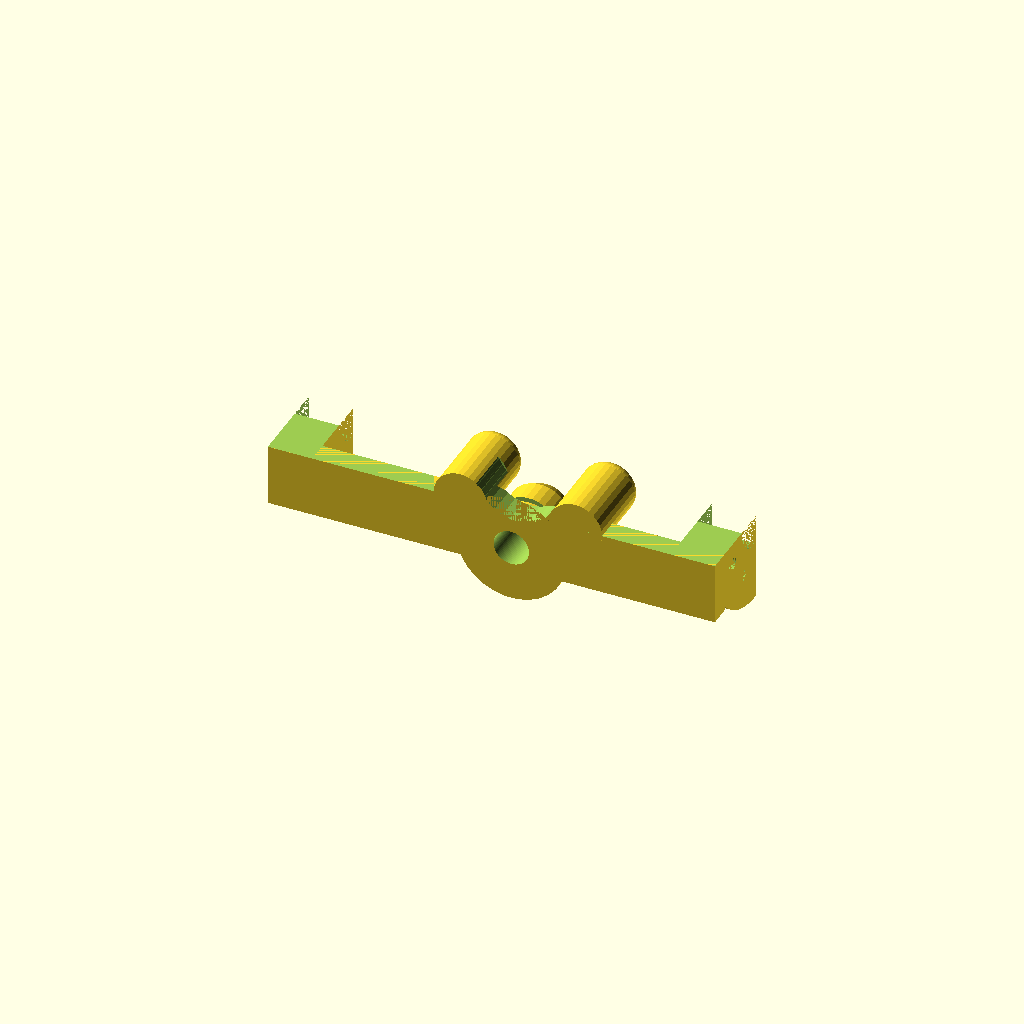
Cell 1: the model at its default parameters.
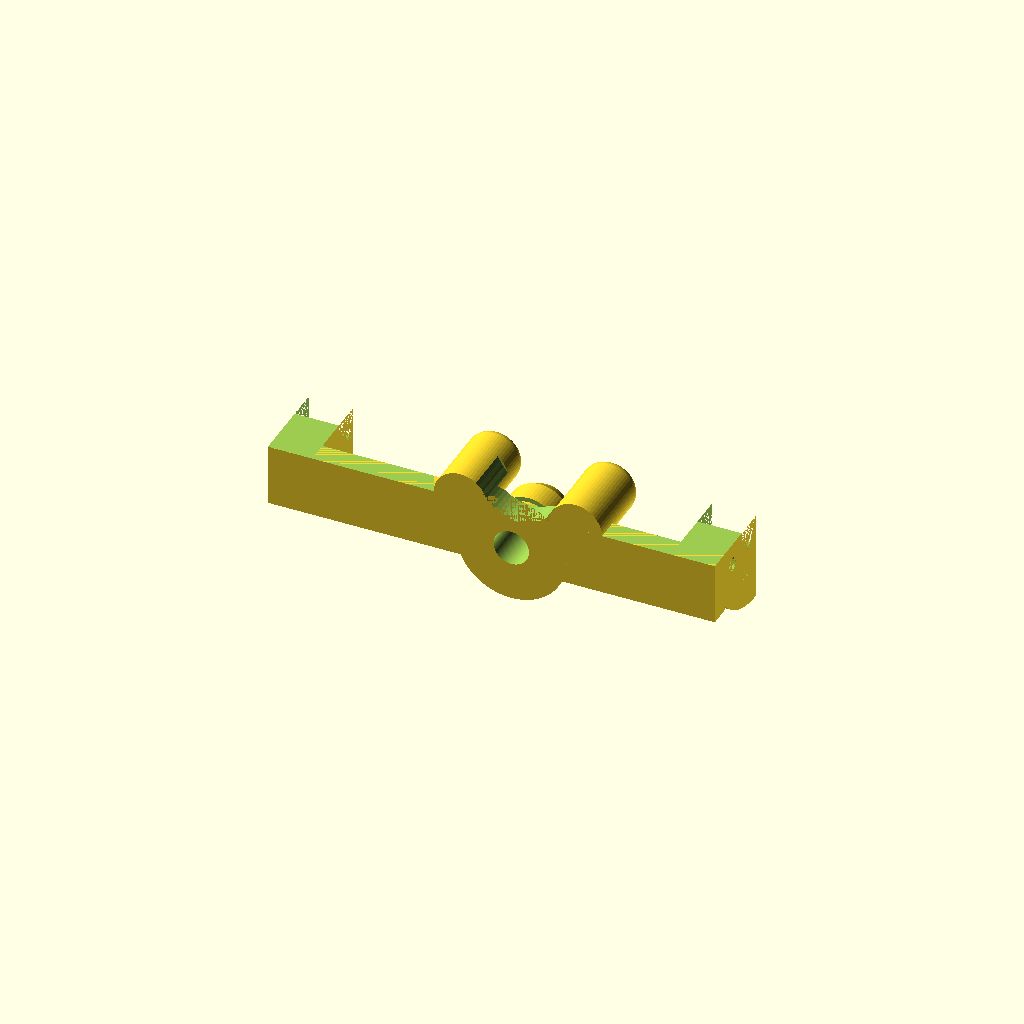
Cell 2: B = 60 (everything else at default).
One fixed orthographic camera (rotation 55°, 0°, 25°; colour scheme Cornfield) for every cell.
The OpenSCAD source (Filament extruder and winder project/Filament winder project/Filament sensor/Filament sensor_take_5/left_wall.scad):




mirror([0,1,0]) leftWall();


A = 90; //large circle resolution
B = 30; //Small circle resolution




module leftWall(){

/////////////////////////////////////////////////////////////////
//wall
///////////////////////////////////////////////////////////////
    
difference(){
union(){
  
//translate([17,17.5,19]) rotate([90,0,0]) cylinder(h = 5, d=25, $fn = 45, center = true); 
translate([0,17.5,-9]) rotate([90,0,0]) cylinder(h = 5, d=25, $fn = B, center = true); 
//translate([17,13.5-0.125,9+10]) rotate([90,0,0]) cylinder(h = 3+0.25, d1=25, d2=9, $fn = 45, center = true); 
   
//wall connecting 2 bearings    
//translate([17/2,17.5,5]) rotate([0,-58.7,0]) cube([32,5,25], center = true);      

//wall breadth
translate([3-7.5,17.5,-9+5+2.5-0.5-5]) rotate([0,0,0]) cube([86+15,5,10+1+3], center = true); 
   
    
    
////////////////////////////////////
//filament guide
////////////////////////////////////    
 
 
   
translate([-11.5,4.5-0.5,0]) rotate([90,4,0]){
rotate_extrude(convexity = 10, $fn = B)
translate([3.5, 0, 0])
circle(r = 2.5, $fn = A);
}


//translate([-11.5,4.5,0]) for(i=[0:76]) rotate([0,i*4.7,0]) translate([3,0,0]) cylinder(h = 0.5, d=6, $fn = 45, center = true);


translate([-11.5,12.5-0.25-0.25,0]) rotate([90,0,0]) cylinder(h = 10+5+0.5+0.5, d=12, $fn = B, center = true);

//donut fill
translate([-11.5,4.5,0]) rotate([90,0,0]) cylinder(h = 6, d=7, $fn = B, center = true);





////////////////////////////////////
//filament guide 2
////////////////////////////////////


translate([14.5,4.5-0.5,0]) rotate([90,4,0]){
rotate_extrude(convexity = 10, $fn = B)
translate([3.5, 0, 0])
circle(r = 2.5, $fn = A);
}


//translate([14.5,4.5,0]) for(i=[0:76]) rotate([0,i*4.7,0]) translate([3,0,0]) cylinder(h = 0.5, d=6, $fn = 45, center = true);

translate([14.5,12.5-0.25-0.25,0]) rotate([90,0,0]) cylinder(h = 10+5+0.5+0.5, d=12, $fn = B, center = true);

//donut fill
translate([14.5,4.5,0]) rotate([90,0,0]) cylinder(h = 6, d=7, $fn = B, center = true);










////////////////////////////////////
//Cylinders
////////////////////////////////////

difference(){
union(){    
//translate([-34,12,-3.5]) rotate([0,0,0]) cylinder(h = 8, d=12, $fn = 45, center = true);
 
//translate([-34,15,-3.5]) rotate([0,0,0]) cube([12,6,8], center = true); 
  
}    
//hole through baseplate
//translate([-34,12,-3]) rotate([0,0,0]) cylinder(h = 25, d=3.2, $fn = 30, center = true);

//bolt in baseplate
//translate([-34,12,-5.5]) rotate([0,0,0]) cylinder(h = 6, d=7-0.5, $fn = 6, center = true); 

}




////////////////////////////////////
//m8 cylinder for bottom bearing
////////////////////////////////////
difference(){
union(){
translate([0,13.5-1+1.75,-9]) rotate([90,0,0])  cylinder(h = 1.5, d1=25,d2=20, $fn = B, center = true);     
    
translate([0,10.5,-9]) rotate([90,0,0]) cylinder(h = 9, d=14, $fn = B, center = true);  
    
translate([0,4.5-0.125,-9]) rotate([90,0,0]) cylinder(h = 3+0.25, d1=8+6, d2=10, $fn = B, center = true);  
}  
       
translate([0,0,-9]) rotate([90,0,0]) cylinder(h = 40, d=8, $fn = A, center = true);



}  







////////////////////////////////////
//back circle wall 
////////////////////////////////////

difference(){
union(){    
translate([38.5+2.5,0,0]) rotate([0,90,0]) cylinder(h = 10, d=40, $fn = A, center = true); 


}
translate([38.5+2.5,0,0]) rotate([0,90,0]) cylinder(h = 10, d=10+4, $fn = B, center = true);
    
for(i=[0:1]) rotate([-45+22-i*44,0,0]) translate([38.5,12.5,0]) rotate([0,90,0]) cylinder(h = 5, d=6, $fn = B, center = true);   
    
for(i=[0:1]) rotate([-45+22-i*44,0,0]) translate([43.5,12.5,0]) rotate([0,90,0]) cylinder(h = 5, d=3.2, $fn = B, center = true);
    

translate([0,-25,0]) rotate([0,0,0]) cube([120,50,80], center = true); 

translate([0,0,40]) rotate([0,0,0]) cube([120,50,80], center = true); 

}



////////////////////////////////////
//front circle wall 
////////////////////////////////////

translate([-50,0,0]){
difference(){ 
rotate([0,90,0]) cylinder(h = 10, d=40, $fn = A, center = true); 

rotate([0,90,0]) cylinder(h = 10, d=10+4, $fn = B, center = true);
    
for(i=[0:1]) rotate([-45+22-i*44,0,0]) translate([2.5,12.5,0]) rotate([0,90,0]) cylinder(h = 5, d=7-0.5, $fn = 6, center = true);   
    
for(i=[0:1]) rotate([-45+22-i*44,0,0]) translate([-2.5,12.5,0]) rotate([0,90,0]) cylinder(h = 5, d=3.2, $fn = B, center = true);
    

translate([0,-25,0]) rotate([0,0,0]) cube([120,50,80], center = true); 

translate([0,0,40]) rotate([0,0,0]) cube([120,50,80], center = true); 

}}







}




////////////////////////////////////
//wall circle elimination
////////////////////////////////////

//translate([-34,12,4.5]) rotate([0,0,0]) cylinder(h = 8, d=13, $fn = 90, center = true);



translate([17,15.5,19]) rotate([90,0,0]) cylinder(h =20, d=8, $fn = A, center = true);
translate([0,15.5,-9]) rotate([90,0,0]) cylinder(h = 20, d=8, $fn = A, center = true);




////////////////////////////////////
//halving cube right
////////////////////////////////////

//translate([0,-25,0]) rotate([0,0,0]) cube([120,50,80], center = true); 








////////////////////////////////////
//wall circle elimination
////////////////////////////////////

//translate([0,13.5+2-2.5,9]) rotate([90,0,0])  cylinder(h = 3+5, d=18, $fn = 45, center = true);




for(i=[-2.4:25]) translate([17,13.5-0.125,9+10]) rotate([0,i*3,0]) translate([-17,-3/8+1.75,9-19]) rotate([90,0,0]) cylinder(h = 3+5+2.5, d=18, $fn = B, center = true);


////////////////////////////////////
//bottom bearing elastic band groove
////////////////////////////////////




difference(){
    
translate([0,13.5-1,-9]) rotate([90,0,0])  cylinder(h = 2, d=16, $fn = B, center = true);  
   

    
 translate([0,13.5-1,-9]) rotate([90,0,0])  cylinder(h = 2, d=12, $fn = B, center = true);    
    
} 







}}




////////////////////////////////////////////////////////////////
Parameter table extracted from the source (name, type, default, range or options):
A: number, default 90
B: number, default 30
